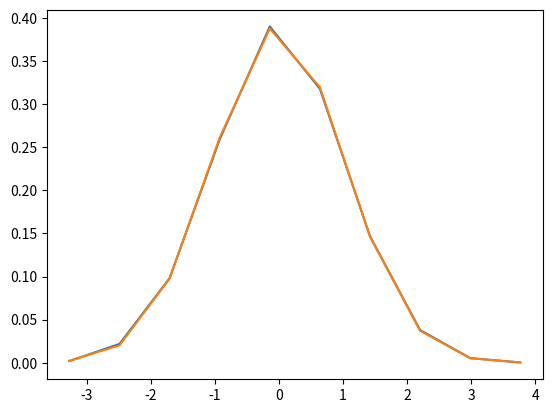

Write the Python code that produced this figure.
import numpy
from scipy.optimize import curve_fit
import matplotlib.pyplot as plt

# Define some test data which is close to Gaussian
data = numpy.random.normal(size=10000)

hist, bin_edges = numpy.histogram(data, density=True)
bin_centres = (bin_edges[:-1] + bin_edges[1:])/2

# Define model function to be used to fit to the data above:
def gauss(x, *p):
    A, mu, sigma = p
    return A*numpy.exp(-(x-mu)**2/(2.*sigma**2))

# p0 is the initial guess for the fitting coefficients (A, mu and sigma above)
p0 = [1., 0., 1.]

coeff, var_matrix = curve_fit(gauss, bin_centres, hist, p0=p0)

# Get the fitted curve
hist_fit = gauss(bin_centres, *coeff)

plt.plot(bin_centres, hist, label='Test data')
plt.plot(bin_centres, hist_fit, label='Fitted data')

# Finally, lets get the fitting parameters, i.e. the mean and standard deviation:
print('Fitted mean = ', coeff[1])
print('Fitted standard deviation = ', coeff[2]) 

plt.show()
